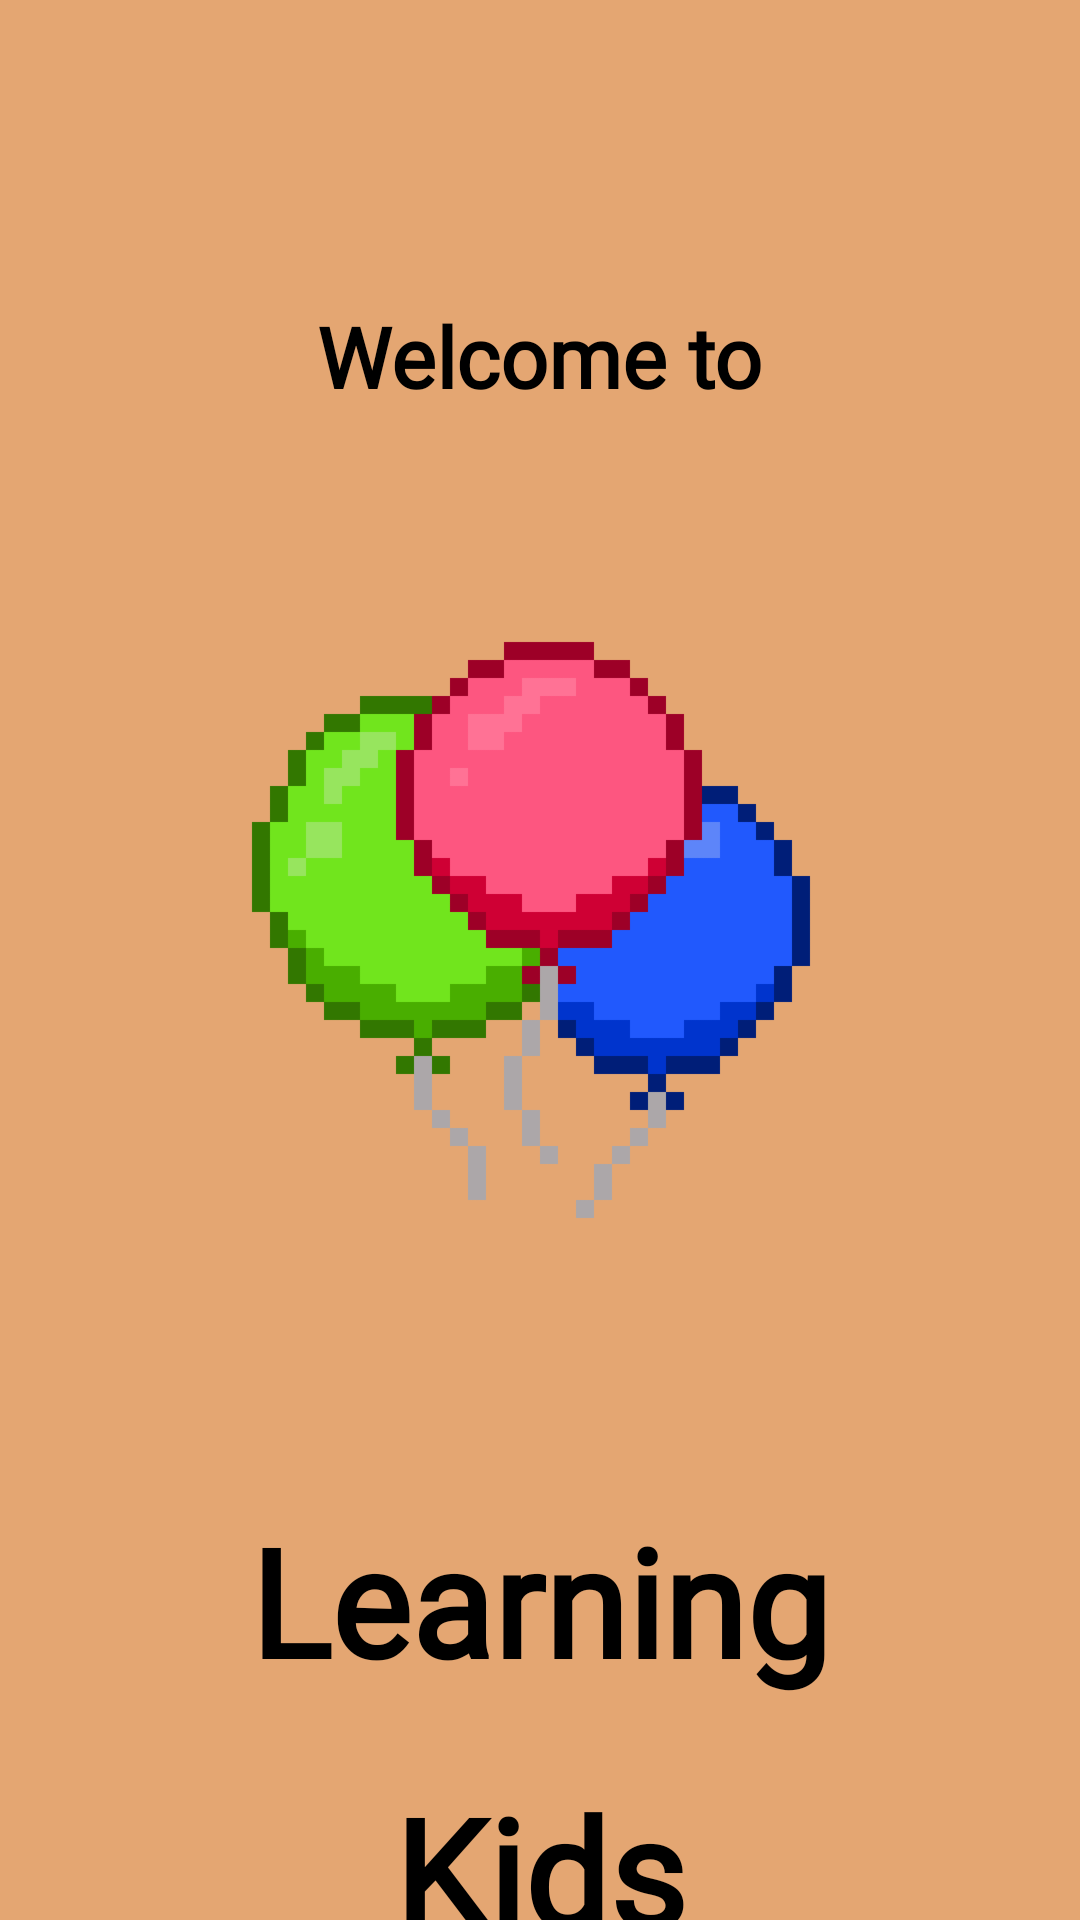

Write the Android layout XML for this screen, with the resource values it uses.
<!-- AndroidManifest.xml: application theme Theme.AppCompat.Light.NoActionBar -->
<!-- res/layout/activity_main.xml -->
<?xml version="1.0" encoding="utf-8"?>
<RelativeLayout
    xmlns:android="http://schemas.android.com/apk/res/android"
    xmlns:tools="http://schemas.android.com/tools"
    android:layout_width="match_parent"
    android:layout_height="match_parent"
    android:background="#E4A672"
    tools:context=".MainActivity">

    
    <TextView
        android:id="@+id/textView"
        android:layout_width="wrap_content"
        android:layout_height="wrap_content"
        android:layout_centerHorizontal="true"
        android:layout_marginTop="100dp"
        android:text="Welcome to"
        android:textColor="#000000"
        android:textSize="28sp"
        android:textStyle="bold"
        android:fontFamily="@font/pressstart2pregular"/>


    <ImageView
        android:id="@id/logo"
        android:layout_width="match_parent"
        android:layout_height="match_parent"
        android:layout_gravity="top"
        android:layout_marginTop="130dp"
        android:scaleType="fitStart"
        android:src="@drawable/learning_kids_logo" />

    
    <TextView
        android:textStyle="bold"
        android:id="@+id/textView2"
        android:layout_width="wrap_content"
        android:layout_height="wrap_content"
        android:text="Learning"
        android:textColor="#000000"
        android:textSize="50sp"
        android:layout_marginTop="500dp"
        android:layout_centerHorizontal="true"
        android:fontFamily="@font/pressstart2pregular"
        />

    
    <TextView
        android:textStyle="bold"
        android:id="@+id/textView3"
        android:layout_width="wrap_content"
        android:layout_height="wrap_content"
        android:text="Kids"
        android:textColor="#000000"
        android:textSize="50sp"
        android:layout_marginTop="590dp"
        android:layout_centerHorizontal="true"
        android:fontFamily="@font/pressstart2pregular"
        />

    
    <Button
        android:id="@+id/login_button"
        android:layout_width="150dp"
        android:layout_height="70dp"
        android:text="Login"
        android:textColor="#FFFFFF"
        android:textSize="20sp"
        android:backgroundTint="#795548"
        android:layout_centerHorizontal="true"
        android:layout_marginTop="680dp"
        android:fontFamily="@font/pressstart2pregular"
        android:paddingTop="20dp"/>

    
    <Button
        android:id="@+id/sign_up_button"
        android:layout_width="150dp"
        android:layout_height="70dp"
        android:backgroundTint="#795548"
        android:text="Sign Up"
        android:textColor="#FFFFFF"
        android:textSize="20sp"
        android:layout_centerHorizontal="true"
        android:layout_marginTop="770dp"
        android:fontFamily="@font/pressstart2pregular"
        android:paddingTop="17dp"/>

</RelativeLayout>
<!-- resources referenced by this layout -->
<resources>
  <!-- drawable learning_kids_logo: png bitmap (drawable, 25424 bytes) -->
</resources>
